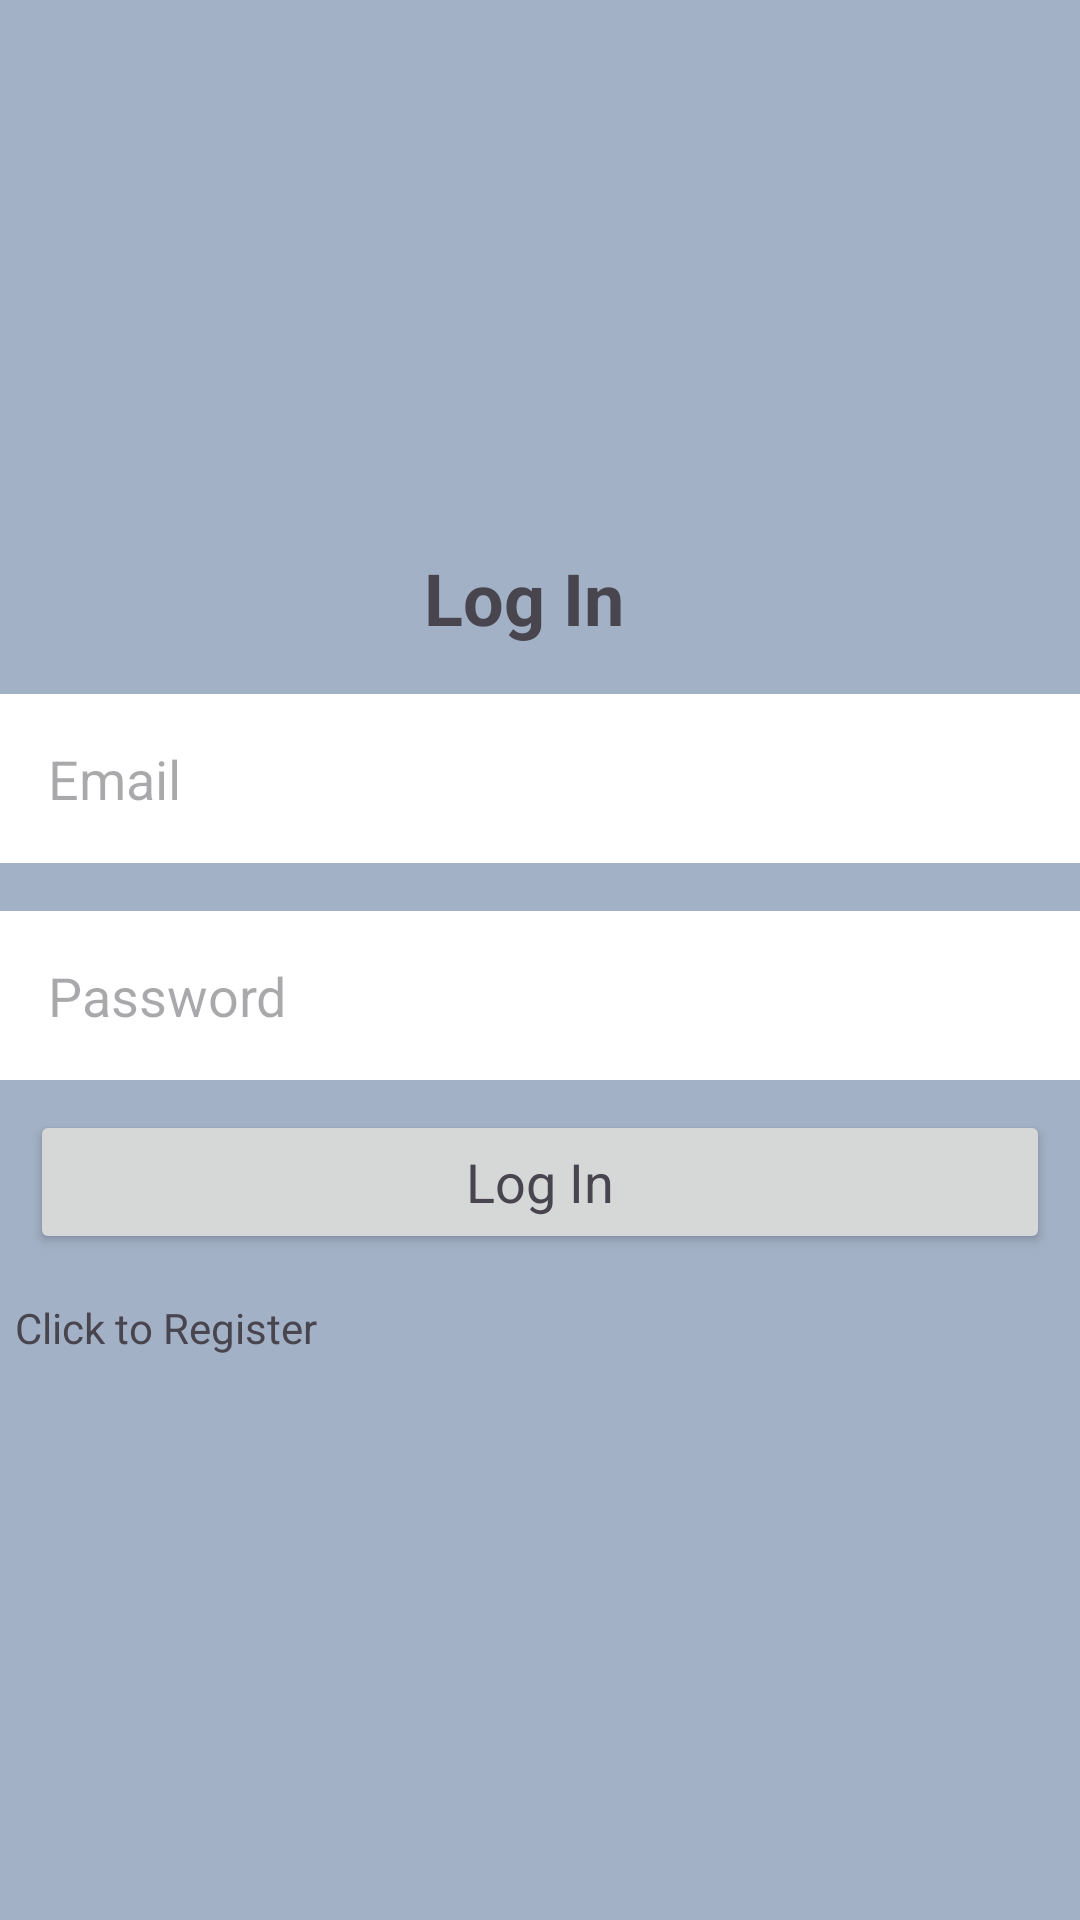

Reconstruct the res/layout file that produces this screen, plus the resources it refers to.
<!-- AndroidManifest.xml: application theme Theme.Expensemanagerapp -->
<!-- res/layout/activity_login.xml -->
<?xml version="1.0" encoding="utf-8"?>
<LinearLayout
    xmlns:android="http://schemas.android.com/apk/res/android"
    xmlns:tools="http://schemas.android.com/tools"
    android:layout_width="match_parent"
    android:layout_height="match_parent"
    android:orientation="vertical"
    android:gravity="center"
    android:background="#A3B1C6"
    tools:context=".MainActivity">

    <TextView
        android:id="@+id/login"
        android:layout_width="77dp"
        android:layout_height="wrap_content"
        android:text="Log In"
        android:textSize="24sp"
        android:textStyle="bold" />

    <EditText
        android:id="@+id/email_login"
        android:layout_width="match_parent"
        android:layout_height="wrap_content"
        android:layout_marginTop="16dp"
        android:background="#FFFFFF"
        android:hint="Email"
        android:padding="16dp" />

    <EditText
        android:id="@+id/password_login"
        android:layout_width="match_parent"
        android:layout_height="wrap_content"
        android:layout_marginTop="16dp"
        android:inputType="textPassword"
        android:background="#FFFFFF"
        android:hint="Password"
        android:padding="16dp" />

    <ProgressBar
        android:id="@+id/progressbar"
        android:visibility="gone"
        android:layout_width="wrap_content"
        android:layout_height="wrap_content"/>

    <Button
        android:layout_width="match_parent"
        android:layout_height="wrap_content"
        android:layout_margin="10dp"
        android:text="Log In"
        android:textAppearance="?android:textAppearanceMedium"
        android:id="@+id/button_login" />

    <TextView
        android:layout_width="match_parent"
        android:layout_height="wrap_content"
        android:layout_gravity="center"
        android:id="@+id/register"
        android:text="Click to Register"
        android:padding="5dp"/>

</LinearLayout>
<!-- resources referenced by this layout -->
<resources>
  <style name="Theme.Expensemanagerapp" parent="Base.Theme.Expensemanagerapp" />
  <style name="Base.Theme.Expensemanagerapp" parent="Theme.Material3.DayNight.NoActionBar">
          
          
      </style>
</resources>
